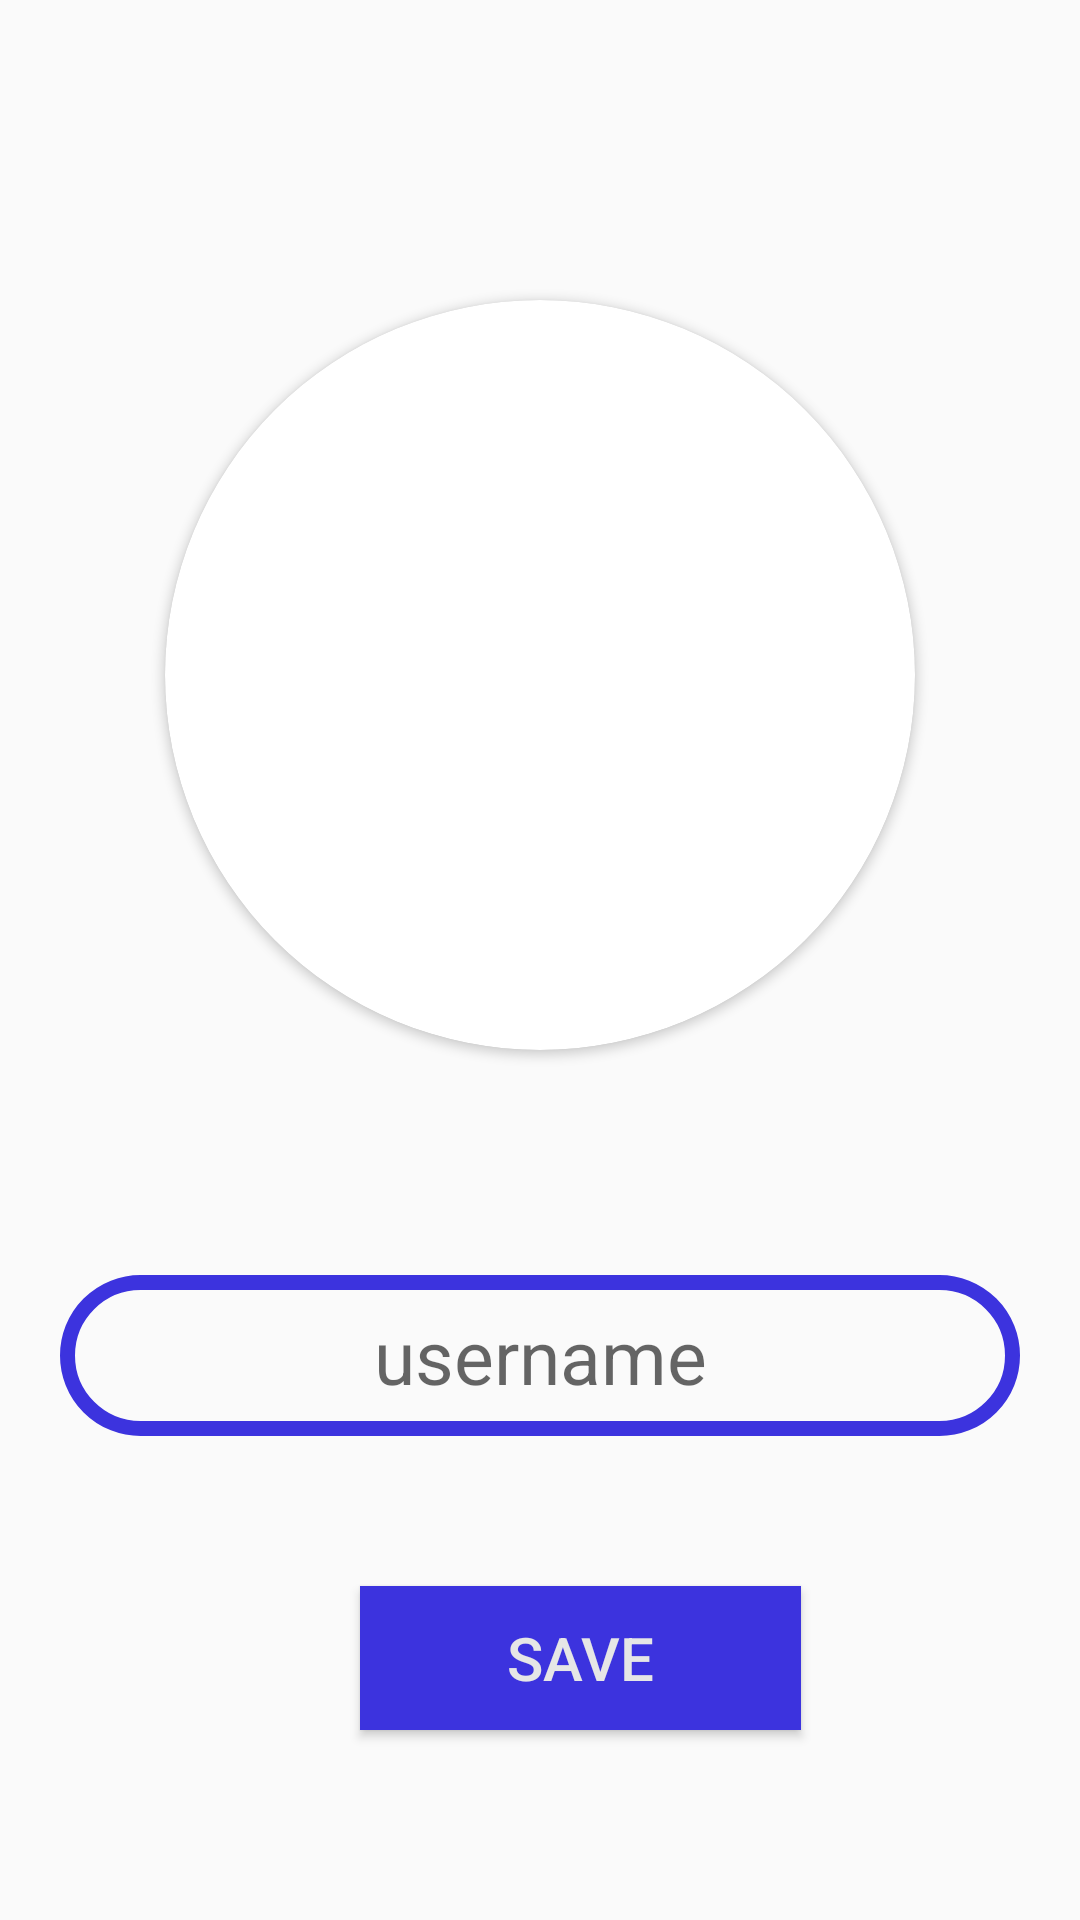

This screen was rendered from an Android layout file. Write that file and the resources it references.
<!-- AndroidManifest.xml: application theme Theme.SPlus -->
<!-- res/layout/activity_settings.xml -->
<?xml version="1.0" encoding="utf-8"?>
<RelativeLayout xmlns:android="http://schemas.android.com/apk/res/android"
    xmlns:app="http://schemas.android.com/apk/res-auto"
    xmlns:tools="http://schemas.android.com/tools"
    android:layout_width="match_parent"
    android:layout_height="match_parent"
    tools:context=".SettingsActivity">

    <androidx.cardview.widget.CardView
        android:id="@+id/profile_image"
        android:layout_width="250dp"
        android:layout_height="250dp"
        app:cardCornerRadius="175dp"
        android:layout_centerHorizontal="true"
        android:layout_marginTop="100dp">

    <ImageView
        android:id="@+id/user_image"
        android:src="@drawable/profile_image"
        android:layout_alignParentTop="true"
        android:layout_centerHorizontal="true"
        android:layout_width="match_parent"
        android:layout_height="match_parent"
    />
    </androidx.cardview.widget.CardView>
    <EditText
        android:id="@+id/user_name"
        android:layout_below="@+id/profile_image"
        android:hint="username"
        android:inputType="text"
        android:textSize="25dp"
        android:background="@drawable/inputs"
        android:textAlignment="center"
        android:padding="10dp"
        android:layout_width="match_parent"
        android:layout_height="wrap_content"
        android:layout_marginLeft="20dp"
        android:layout_marginRight="20dp"
        android:layout_marginTop="75dp"

    />

    <Button
        android:id="@+id/save_button"
        android:layout_below="@+id/user_name"
        android:text="Save"
        android:textSize="20dp"
        android:layout_width="147dp"
        android:layout_height="wrap_content"
        android:layout_marginLeft="120dp"
        android:layout_marginRight="90dp"
        android:layout_marginTop="50dp"
        android:textColor="@color/colorAccent"
        android:background="@color/colorPrimary"
    />


</RelativeLayout>
<!-- resources referenced by this layout -->
<resources>
  <color name="colorAccent">#E6E6E6</color>
  <color name="colorPrimary">#3c33de</color>
  <!-- drawable inputs (drawable) -->
  <?xml version="1.0" encoding="utf-8"?>
  <shape xmlns:android="http://schemas.android.com/apk/res/android">
  
      <stroke
          android:color="@color/colorPrimary"
          android:width="5dp">
      </stroke>
      <corners android:radius="30dp"/>
  </shape>
  <style name="Theme.SPlus" parent="Theme.AppCompat.Light.NoActionBar">
          <item name="colorPrimary">@color/colorPrimary</item>
          <item name="colorPrimaryDark">@color/colorPrimaryDark</item>
          <item name="colorAccent">@color/colorAccent</item>
      </style>
  <color name="colorPrimaryDark">#120e63</color>
</resources>
